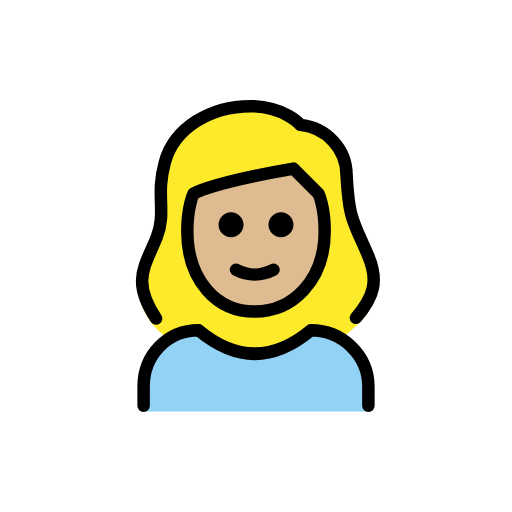
t = 0.00 s
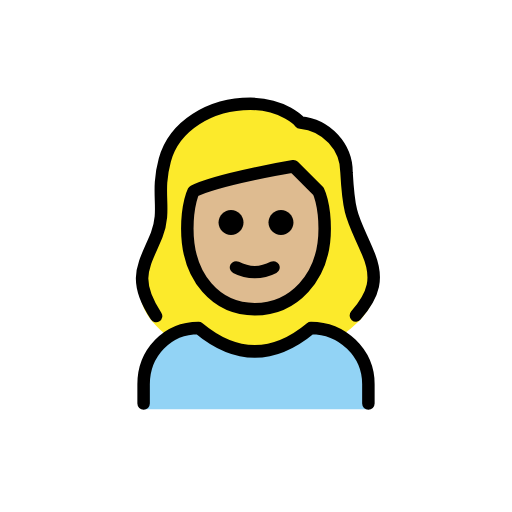
t = 0.48 s
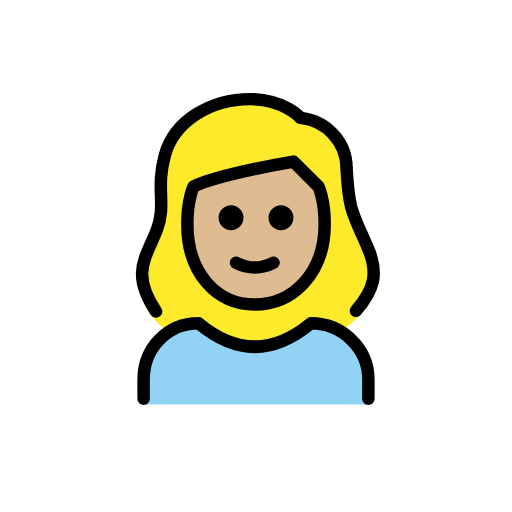
t = 1.43 s
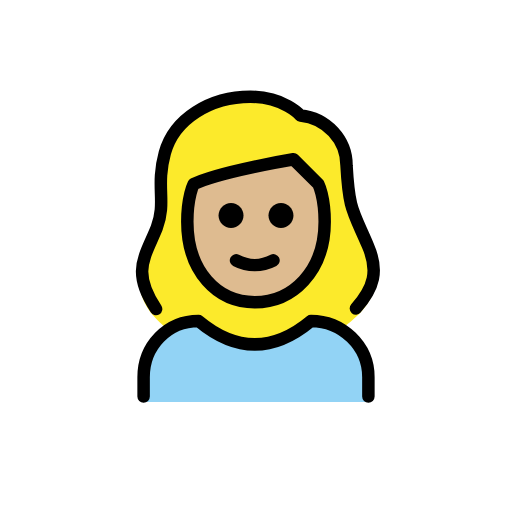
t = 1.90 s
t = 2.38 s: frame unchanged from t = 1.43 s, image omitted
t = 3.33 s: frame unchanged from t = 0.48 s, image omitted

The animated SVG that drew these frames (rendered in a browser with its animation timeline set to each time). Animation: 1 SMIL element (animateTransform=1); one cycle of 3.80 s, repeats indefinitely.

<?xml version='1.0' encoding='utf-8'?>
<svg xmlns="http://www.w3.org/2000/svg" id="emoji" viewBox="-5 -5 82 82" width="200" height="200" role="img">
  <title>OpenMoji: girl: medium-light skin tone</title><g><g id="color">
    <path fill="#92D3F5" d="M18,60.9V57c0-5,3.8-9,8.8-9c6,5,12,5,18,0c5,0,9.2,4,9.2,9v3.9H18z" />
  </g>
  <g id="hair">
    <path fill="#fcea2b" d="M22.1,49.4c1.4-0.9,3-1.4,4.7-1.4c6,5,12,5,18,0c1.7,0,3.3,0.5,4.7,1.3c1.2-0.9,2.3-1.8,3.1-2.6 c2.9-3.1,3.7-6.8,2-10.8c-2.4-5.7-3-5.6-3.4-12.8c0-4.2-3.2-7.7-7.4-8c0,0-2.6-3-8-3c-6.4,0-12.2,3.5-13.7,9 c-1.5,5.6,0.3,7.8-1.3,12C19,37.8,15,41.5,19.5,47C20.1,47.7,21,48.6,22.1,49.4z" />
  </g>
  <g id="skin">
    <path fill="#debb90" d="M25,32c0,8,4.8,12.9,10.8,12.9S47,40,47,32c0-4-1-6-1-6c-2-2-4-4-4-4s-12,2-16,4C26,26,25,28,25,32z" />
  </g>
  <g id="skin-shadow" />
  <g id="line">
    <path fill="none" stroke="#000000" stroke-linecap="round" stroke-linejoin="round" stroke-width="2" d="M18,60v-3.1 c0-5,3.8-9,8.8-9c6,5,12,5,18,0c5,0,9.2,4,9.2,9V60" />
    <path d="M42,31c0,1.1-0.9,2-2,2s-2-0.9-2-2s0.9-2,2-2S42,29.9,42,31" />
    <path d="M34,31c0,1.1-0.9,2-2,2s-2-0.9-2-2s0.9-2,2-2C33.1,29,34,29.9,34,31" />
    <path fill="none" stroke="#000000" stroke-linejoin="round" stroke-width="2" d="M25,32c0,8,4.8,12.9,10.8,12.9S47,40,47,32 c0-4-1-6-1-6c-2-2-4-4-4-4s-12,2-16,4C26,26,25,28,25,32z" />
    <path fill="none" stroke="#000000" stroke-linecap="round" stroke-linejoin="round" stroke-width="2" d="M32.8,38.2 c1.9,1,4.1,1,6,0" />
    <path fill="none" stroke="#000000" stroke-linecap="round" stroke-linejoin="round" stroke-width="2" d="M20,46 c-4-6-1.8-8.3,0.1-13c1.6-4.2-0.2-6.5,1.3-12s7.3-9,13.7-9c5.4,0,8,3,8,3c4.2,0.4,7.4,3.9,7.4,8c0.4,7.2,1,7.2,3.4,12.8 c1.8,4.1,1,6.8-1.9,10.1" />
  </g>
<animateTransform attributeName="transform" type="translate" values="0 0;0 -1.5;0 0" dur="3.8s" repeatCount="indefinite" /></g></svg>
